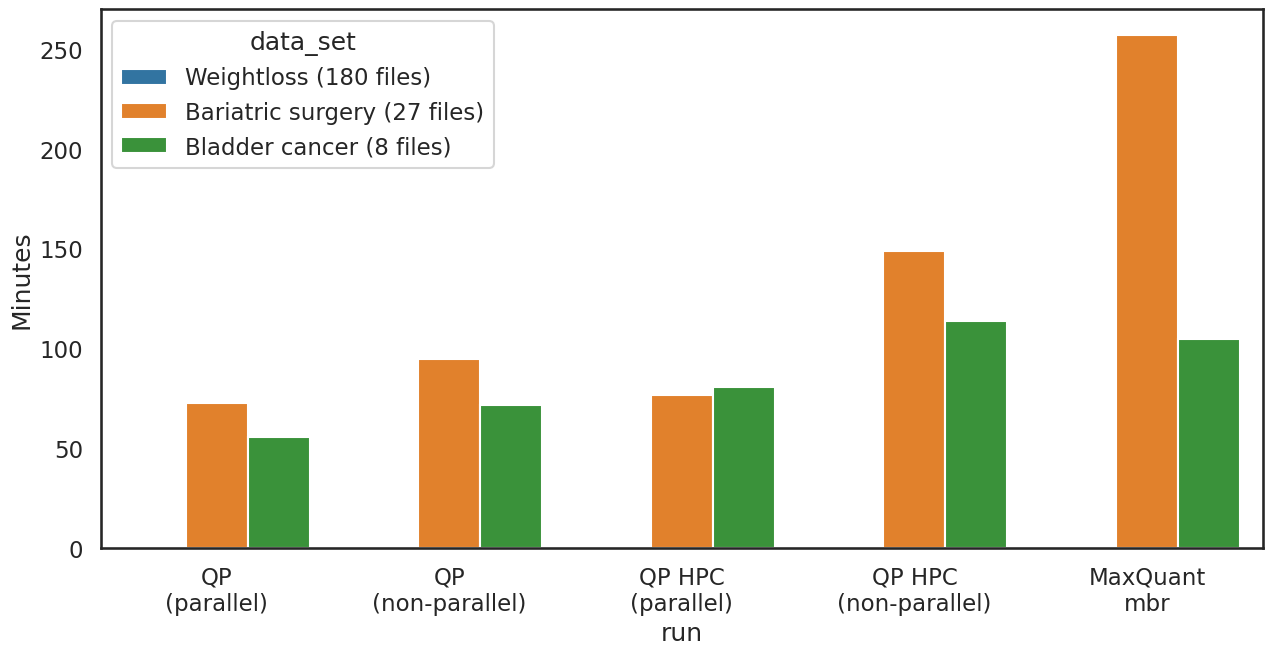

Source code (Python):
import numpy as np
import pandas as pd
import seaborn as sns
import matplotlib.pyplot as plt
from scipy import stats
import datetime
sns.set_color_codes("dark")
sns.set_style("white")
sns.set_context("talk")
data = {
'QP\n(parallel)': [0, 60 + 13, 56],
'QP\n(non-parallel)': [0, 60 + 35, 60 + 12],
'QP HPC\n(parallel)': [0, 60 + 17, 60 + 21],
'QP HPC\n(non-parallel)': [0, 2*60 + 29, 60 + 54],
'MaxQuant\nmbr': [0, 4*60 + 17, 60 + 45]
}
data_cores = {
'QP\n(parallel)': [1,2,3],
'QP\n(non-parallel)': [1,2,3],
'QP HPC\n(parallel)': [1,2,3],
'QP HPC\n(non-parallel)': [1,2,3],
'MaxQuant\nmbr': [1,2,3]
}

# Restructure
data_sets =  ['Weightloss (180 files)', 'Bariatric surgery (27 files)', 'Bladder cancer (8 files)']
data_list = []
for key in data.keys():
    values = data[key]
    for index,value in enumerate(values):
        data_list.append([key, data_sets[index], value])

y = 'Minutes'
file = 'times.png'
columns = ['run', 'data_set', 'time']
pd_data = pd.DataFrame(data_list, columns = columns)
print(pd_data)
plt.figure(figsize=(15,7))
ax=sns.barplot(x='run',
               y='time',
               hue='data_set',
               data=pd_data)
plt.ylabel(y)
#plt.tight_layout()
plt.savefig(file)
plt.close()
